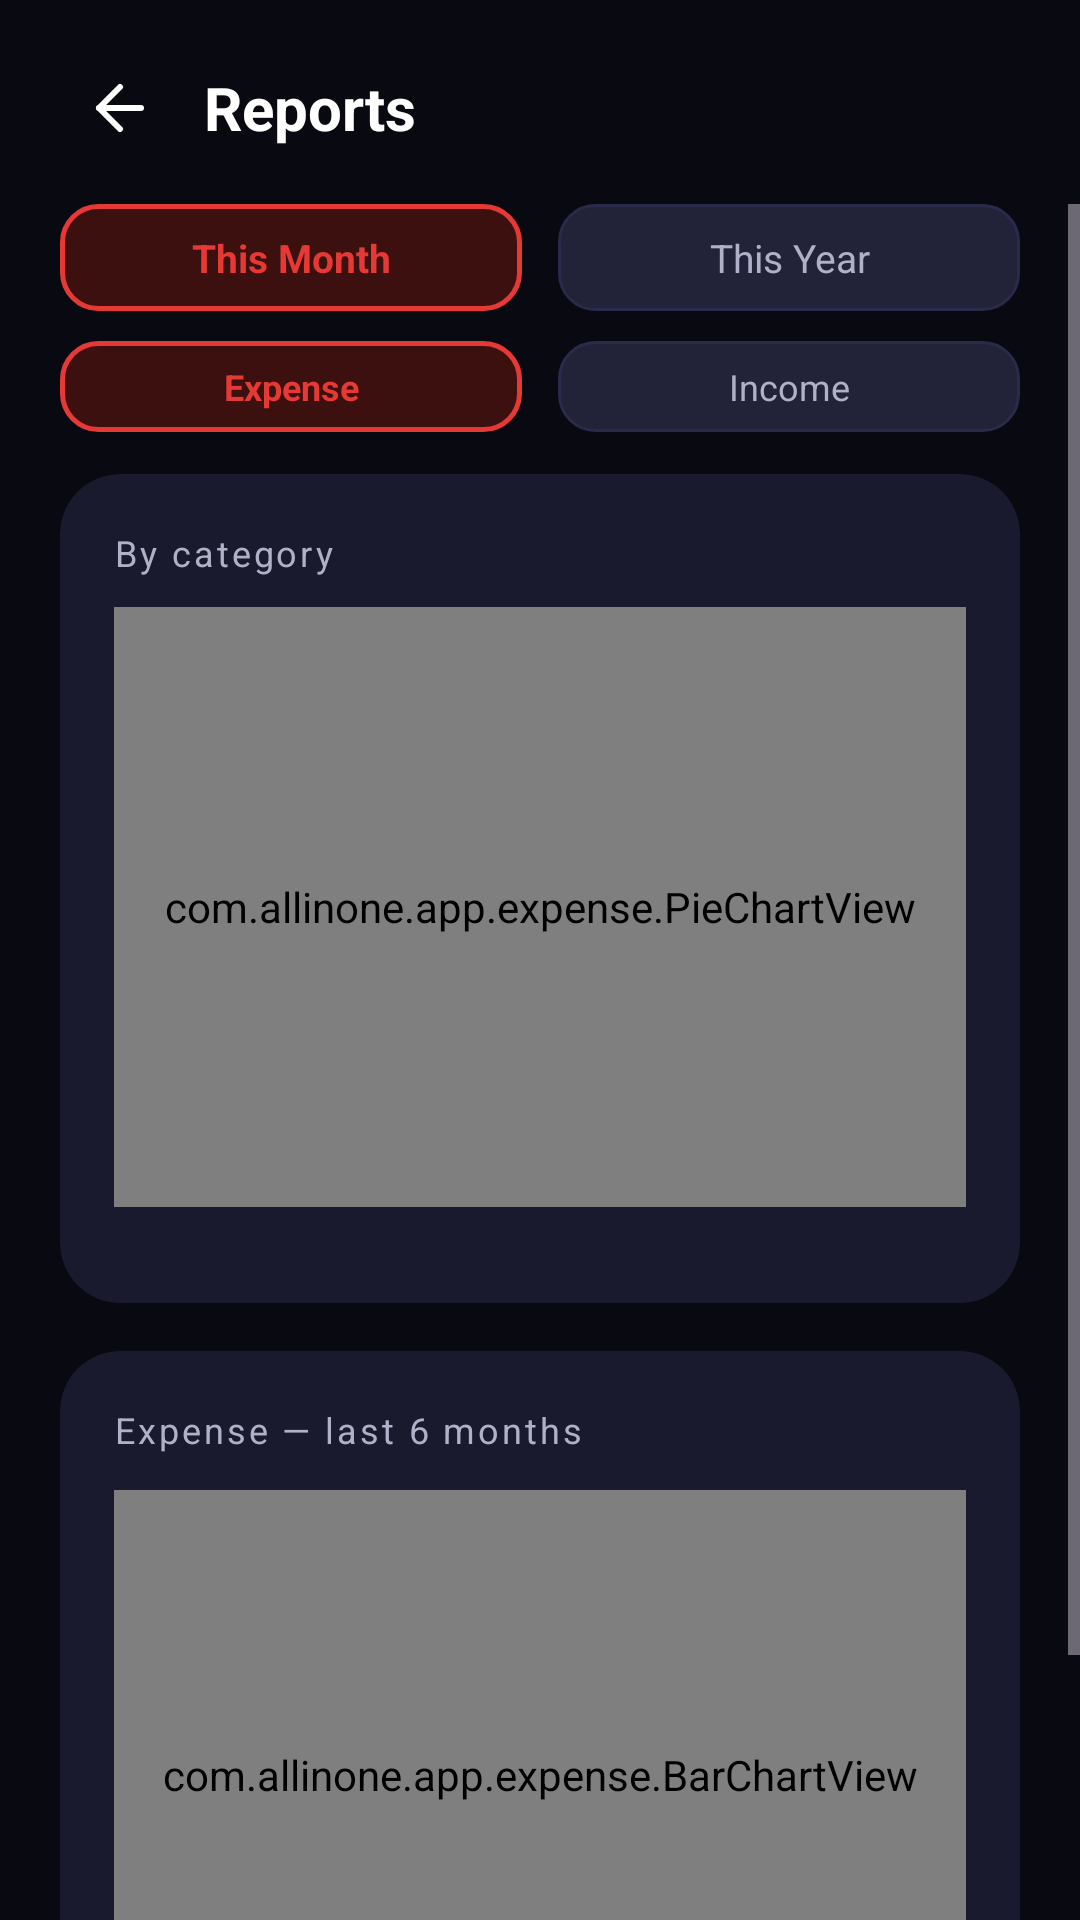

Produce the Android XML layout that renders to this screen, including the resource entries it uses.
<!-- AndroidManifest.xml: application theme Theme.AllInOne -->
<!-- res/layout/activity_reports.xml -->
<?xml version="1.0" encoding="utf-8"?>
<LinearLayout xmlns:android="http://schemas.android.com/apk/res/android"
    xmlns:app="http://schemas.android.com/apk/res-auto"
    android:id="@+id/root"
    android:layout_width="match_parent"
    android:layout_height="match_parent"
    android:orientation="vertical"
    android:background="@color/bg_dark">

    <LinearLayout
        android:layout_width="match_parent"
        android:layout_height="wrap_content"
        android:orientation="horizontal"
        android:gravity="center_vertical"
        android:paddingHorizontal="20dp"
        android:paddingTop="16dp"
        android:paddingBottom="12dp">

        <ImageView
            android:id="@+id/btn_back"
            android:layout_width="40dp"
            android:layout_height="40dp"
            android:src="@drawable/ic_arrow_back"
            android:contentDescription="@null"
            android:padding="8dp"
            android:clickable="true"
            android:focusable="true"
            android:foreground="?attr/selectableItemBackgroundBorderless" />

        <TextView
            android:layout_width="0dp"
            android:layout_height="wrap_content"
            android:layout_weight="1"
            android:layout_marginStart="8dp"
            android:text="Reports"
            android:textColor="@color/text_primary"
            android:textSize="20sp"
            android:textStyle="bold" />
    </LinearLayout>

    <ScrollView
        android:layout_width="match_parent"
        android:layout_height="match_parent"
        android:fillViewport="true">

        <LinearLayout
            android:layout_width="match_parent"
            android:layout_height="wrap_content"
            android:orientation="vertical"
            android:paddingHorizontal="20dp"
            android:paddingBottom="40dp">

            
            <LinearLayout
                android:layout_width="match_parent"
                android:layout_height="wrap_content"
                android:orientation="horizontal"
                android:layout_marginBottom="10dp">

                <TextView
                    android:id="@+id/tv_p_month"
                    android:layout_width="0dp"
                    android:layout_height="wrap_content"
                    android:layout_weight="1"
                    android:layout_marginEnd="6dp"
                    android:background="@drawable/bg_chip_selected"
                    android:gravity="center"
                    android:paddingVertical="9dp"
                    android:text="This Month"
                    android:textColor="@color/color_primary"
                    android:textSize="13sp"
                    android:textStyle="bold"
                    android:clickable="true"
                    android:focusable="true" />

                <TextView
                    android:id="@+id/tv_p_year"
                    android:layout_width="0dp"
                    android:layout_height="wrap_content"
                    android:layout_weight="1"
                    android:layout_marginStart="6dp"
                    android:background="@drawable/bg_chip_unselected"
                    android:gravity="center"
                    android:paddingVertical="9dp"
                    android:text="This Year"
                    android:textColor="@color/text_secondary"
                    android:textSize="13sp"
                    android:clickable="true"
                    android:focusable="true" />
            </LinearLayout>

            
            <LinearLayout
                android:layout_width="match_parent"
                android:layout_height="wrap_content"
                android:orientation="horizontal"
                android:layout_marginBottom="14dp">

                <TextView
                    android:id="@+id/tv_pie_expense"
                    android:layout_width="0dp"
                    android:layout_height="wrap_content"
                    android:layout_weight="1"
                    android:layout_marginEnd="6dp"
                    android:background="@drawable/bg_chip_selected"
                    android:gravity="center"
                    android:paddingVertical="7dp"
                    android:text="Expense"
                    android:textColor="@color/color_primary"
                    android:textSize="12sp"
                    android:textStyle="bold"
                    android:clickable="true"
                    android:focusable="true" />

                <TextView
                    android:id="@+id/tv_pie_income"
                    android:layout_width="0dp"
                    android:layout_height="wrap_content"
                    android:layout_weight="1"
                    android:layout_marginStart="6dp"
                    android:background="@drawable/bg_chip_unselected"
                    android:gravity="center"
                    android:paddingVertical="7dp"
                    android:text="Income"
                    android:textColor="@color/text_secondary"
                    android:textSize="12sp"
                    android:clickable="true"
                    android:focusable="true" />
            </LinearLayout>

            <androidx.cardview.widget.CardView
                android:layout_width="match_parent"
                android:layout_height="wrap_content"
                android:layout_marginBottom="16dp"
                app:cardBackgroundColor="@color/bg_card"
                app:cardCornerRadius="20dp"
                app:cardElevation="0dp">

                <LinearLayout
                    android:layout_width="match_parent"
                    android:layout_height="wrap_content"
                    android:orientation="vertical"
                    android:padding="18dp">

                    <TextView
                        android:id="@+id/tv_pie_title"
                        android:layout_width="wrap_content"
                        android:layout_height="wrap_content"
                        android:text="By category"
                        android:textColor="@color/text_secondary"
                        android:textSize="12sp"
                        android:letterSpacing="0.08"
                        android:layout_marginBottom="10dp" />

                    <com.allinone.app.expense.PieChartView
                        android:id="@+id/pie_chart"
                        android:layout_width="match_parent"
                        android:layout_height="200dp" />

                    <LinearLayout
                        android:id="@+id/ll_legend"
                        android:layout_width="match_parent"
                        android:layout_height="wrap_content"
                        android:orientation="vertical"
                        android:layout_marginTop="14dp" />
                </LinearLayout>
            </androidx.cardview.widget.CardView>

            <androidx.cardview.widget.CardView
                android:layout_width="match_parent"
                android:layout_height="wrap_content"
                app:cardBackgroundColor="@color/bg_card"
                app:cardCornerRadius="20dp"
                app:cardElevation="0dp">

                <LinearLayout
                    android:layout_width="match_parent"
                    android:layout_height="wrap_content"
                    android:orientation="vertical"
                    android:padding="18dp">

                    <TextView
                        android:id="@+id/tv_bar_title"
                        android:layout_width="wrap_content"
                        android:layout_height="wrap_content"
                        android:text="Expense — last 6 months"
                        android:textColor="@color/text_secondary"
                        android:textSize="12sp"
                        android:letterSpacing="0.08"
                        android:layout_marginBottom="12dp" />

                    <com.allinone.app.expense.BarChartView
                        android:id="@+id/bar_chart"
                        android:layout_width="match_parent"
                        android:layout_height="190dp" />
                </LinearLayout>
            </androidx.cardview.widget.CardView>

        </LinearLayout>
    </ScrollView>

</LinearLayout>
<!-- resources referenced by this layout -->
<resources>
  <color name="bg_card">#1A1A2E</color>
  <color name="bg_dark">#090912</color>
  <color name="color_primary">#E53935</color>
  <color name="text_primary">#FFFFFF</color>
  <color name="text_secondary">#B0B0C8</color>
  <!-- drawable bg_chip_selected (drawable) -->
  <?xml version="1.0" encoding="utf-8"?>
  <shape xmlns:android="http://schemas.android.com/apk/res/android"
      android:shape="rectangle">
      <solid android:color="@color/chip_selected_bg" />
      <corners android:radius="12dp" />
      <stroke
          android:width="1.5dp"
          android:color="@color/color_primary" />
  </shape>
  <!-- drawable bg_chip_unselected (drawable) -->
  <?xml version="1.0" encoding="utf-8"?>
  <shape xmlns:android="http://schemas.android.com/apk/res/android"
      android:shape="rectangle">
      <solid android:color="@color/chip_bg" />
      <corners android:radius="12dp" />
      <stroke
          android:width="1dp"
          android:color="#2A2A4A" />
  </shape>
  <!-- drawable ic_arrow_back (drawable) -->
  <?xml version="1.0" encoding="utf-8"?>
  <vector xmlns:android="http://schemas.android.com/apk/res/android"
      android:width="24dp"
      android:height="24dp"
      android:viewportWidth="24"
      android:viewportHeight="24">
      <path
          android:fillColor="#00000000"
          android:strokeColor="#FFFFFF"
          android:strokeWidth="2"
          android:strokeLineCap="round"
          android:strokeLineJoin="round"
          android:pathData="M19,12 L5,12" />
      <path
          android:fillColor="#00000000"
          android:strokeColor="#FFFFFF"
          android:strokeWidth="2"
          android:strokeLineCap="round"
          android:strokeLineJoin="round"
          android:pathData="M12,19 L5,12 L12,5" />
  </vector>
  <style name="Theme.AllInOne" parent="Base.Theme.AllInOne" />
  <color name="chip_selected_bg">#3D1010</color>
  <color name="chip_bg">#222238</color>
  <style name="Base.Theme.AllInOne" parent="Theme.Material3.Dark.NoActionBar">
          <item name="colorPrimary">@color/color_primary</item>
          <item name="colorOnPrimary">@color/white</item>
          <item name="colorPrimaryContainer">@color/color_primary_dark</item>
          <item name="colorOnPrimaryContainer">@color/white</item>
          <item name="colorSurface">@color/bg_surface</item>
          <item name="colorOnSurface">@color/text_primary</item>
          <item name="colorOnSurfaceVariant">@color/text_secondary</item>
          <item name="android:colorBackground">@color/bg_dark</item>
          <item name="android:windowBackground">@color/bg_dark</item>
          <item name="android:statusBarColor">@android:color/transparent</item>
          <item name="android:navigationBarColor">@android:color/transparent</item>
          <item name="android:windowLightStatusBar">false</item>
          <item name="android:windowLightNavigationBar">false</item>
      </style>
  <color name="white">#FFFFFFFF</color>
  <color name="color_primary_dark">#B71C1C</color>
  <color name="bg_surface">#10101E</color>
</resources>
